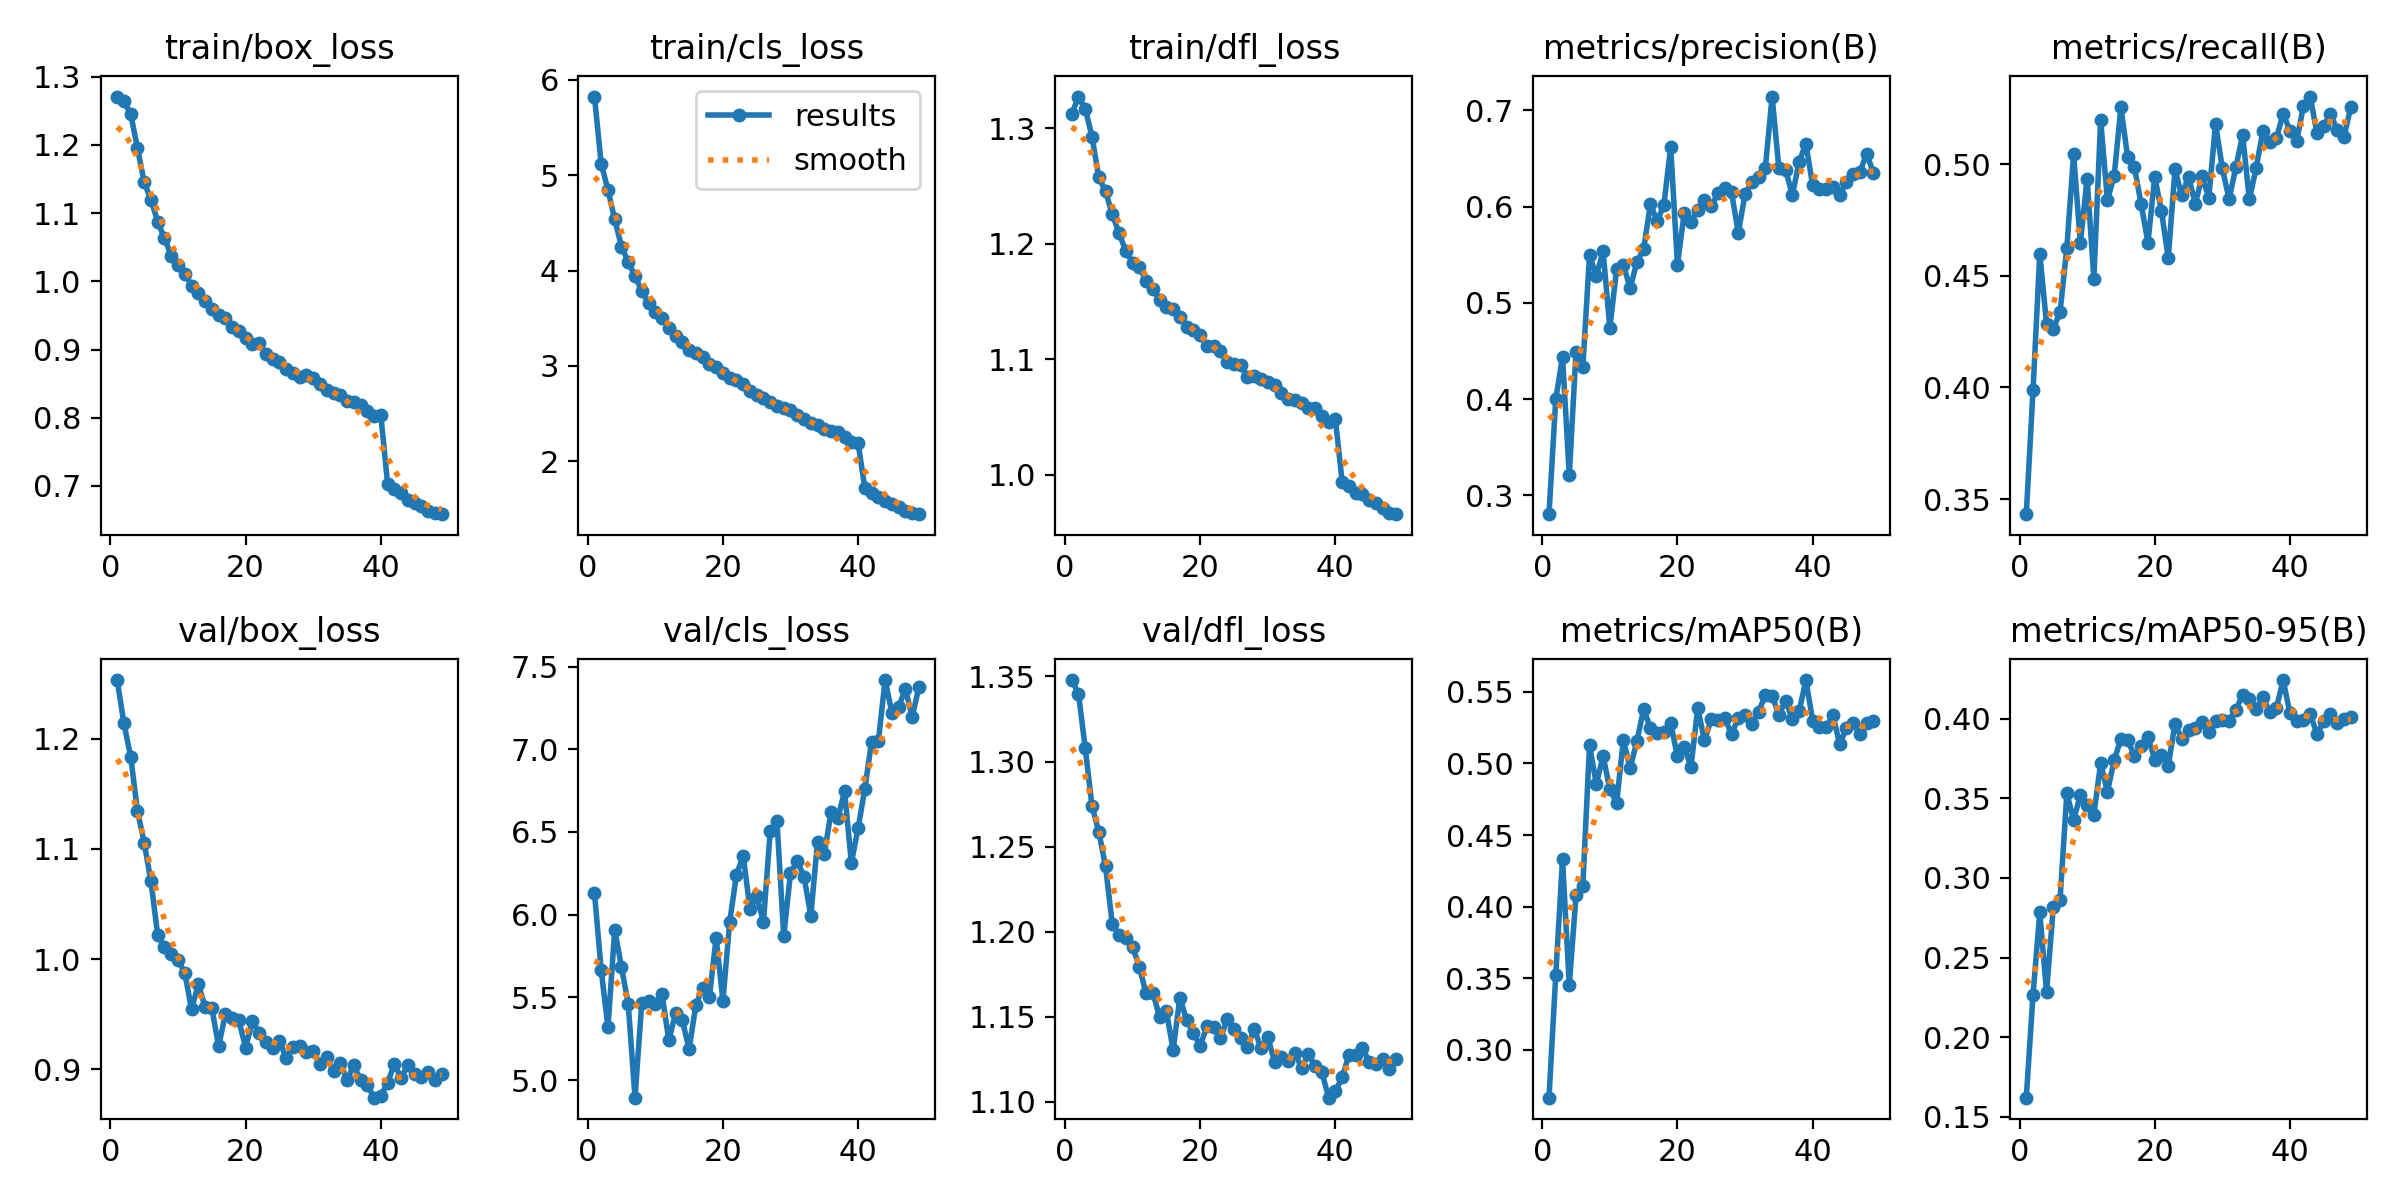

The table this chart was drawn from, first rows:
epoch, time, train/box_loss, train/cls_loss, train/dfl_loss, metrics/precision(B), metrics/recall(B), metrics/mAP50(B), metrics/mAP50-95(B), val/box_loss, val/cls_loss, val/dfl_loss, lr/pg0, lr/pg1, lr/pg2
1, 179.4, 1.271, 5.826, 1.312, 0.2805, 0.3432, 0.2667, 0.162, 1.253, 6.134, 1.348, 0.000333, 0.000333, 0.000333
2, 350.1, 1.264, 5.12, 1.327, 0.4, 0.3987, 0.3524, 0.2267, 1.214, 5.665, 1.34, 0.0006531, 0.0006531, 0.0006531
3, 519.5, 1.245, 4.846, 1.317, 0.4441, 0.4598, 0.4331, 0.2784, 1.183, 5.319, 1.308, 0.0009601, 0.0009601, 0.0009601
4, 688.2, 1.196, 4.536, 1.293, 0.3209, 0.4284, 0.3451, 0.2282, 1.134, 5.91, 1.274, 0.0009406, 0.0009406, 0.0009406
5, 856.5, 1.145, 4.251, 1.258, 0.4493, 0.4262, 0.4079, 0.2818, 1.106, 5.683, 1.259, 0.0009208, 0.0009208, 0.0009208
6, 1025, 1.12, 4.089, 1.246, 0.433, 0.4338, 0.4145, 0.2864, 1.07, 5.459, 1.238, 0.000901, 0.000901, 0.000901
7, 1193, 1.087, 3.942, 1.226, 0.5502, 0.4624, 0.5128, 0.3532, 1.021, 4.894, 1.205, 0.0008812, 0.0008812, 0.0008812
8, 1361, 1.063, 3.786, 1.21, 0.5275, 0.5044, 0.4854, 0.3364, 1.011, 5.468, 1.198, 0.0008614, 0.0008614, 0.0008614
9, 1530, 1.037, 3.658, 1.194, 0.554, 0.4648, 0.5053, 0.3519, 1.004, 5.475, 1.196, 0.0008416, 0.0008416, 0.0008416
10, 1698, 1.025, 3.562, 1.184, 0.4739, 0.4935, 0.482, 0.3458, 0.9991, 5.461, 1.191, 0.0008218, 0.0008218, 0.0008218
11, 1866, 1.011, 3.503, 1.18, 0.5349, 0.4487, 0.4724, 0.3397, 0.9875, 5.519, 1.179, 0.000802, 0.000802, 0.000802
12, 2035, 0.9939, 3.392, 1.168, 0.5398, 0.5198, 0.5166, 0.3721, 0.9544, 5.24, 1.164, 0.0007822, 0.0007822, 0.0007822
13, 2205, 0.983, 3.309, 1.161, 0.5151, 0.4839, 0.4966, 0.3541, 0.9772, 5.406, 1.164, 0.0007624, 0.0007624, 0.0007624
14, 2375, 0.9713, 3.246, 1.152, 0.5426, 0.4946, 0.5155, 0.3738, 0.9565, 5.362, 1.15, 0.0007426, 0.0007426, 0.0007426
15, 2545, 0.9599, 3.165, 1.145, 0.5561, 0.5254, 0.538, 0.3875, 0.9555, 5.187, 1.153, 0.0007228, 0.0007228, 0.0007228
16, 2716, 0.9506, 3.134, 1.143, 0.6027, 0.5029, 0.5249, 0.3867, 0.9209, 5.454, 1.13, 0.000703, 0.000703, 0.000703
17, 2887, 0.9469, 3.096, 1.137, 0.5848, 0.4985, 0.5212, 0.3765, 0.9497, 5.56, 1.161, 0.0006832, 0.0006832, 0.0006832
18, 3057, 0.9327, 3.023, 1.128, 0.6019, 0.4819, 0.5222, 0.383, 0.9469, 5.502, 1.148, 0.0006634, 0.0006634, 0.0006634
19, 3227, 0.9271, 2.987, 1.126, 0.6622, 0.4648, 0.528, 0.3884, 0.9442, 5.861, 1.14, 0.0006436, 0.0006436, 0.0006436
20, 3397, 0.9173, 2.925, 1.121, 0.5399, 0.4943, 0.5049, 0.3744, 0.9196, 5.48, 1.133, 0.0006238, 0.0006238, 0.0006238
21, 3568, 0.9075, 2.867, 1.112, 0.5934, 0.4789, 0.5116, 0.3772, 0.9435, 5.955, 1.144, 0.000604, 0.000604, 0.000604
22, 3738, 0.909, 2.855, 1.112, 0.5844, 0.4578, 0.4978, 0.3704, 0.9331, 6.24, 1.144, 0.0005842, 0.0005842, 0.0005842
23, 3908, 0.8933, 2.805, 1.107, 0.5965, 0.4976, 0.5385, 0.397, 0.9248, 6.358, 1.137, 0.0005644, 0.0005644, 0.0005644
24, 4078, 0.8868, 2.731, 1.098, 0.6072, 0.4859, 0.5161, 0.3874, 0.9192, 6.037, 1.148, 0.0005446, 0.0005446, 0.0005446
25, 4247, 0.8823, 2.694, 1.096, 0.6004, 0.4944, 0.531, 0.393, 0.9259, 6.111, 1.142, 0.0005248, 0.0005248, 0.0005248
26, 4415, 0.8712, 2.661, 1.095, 0.6139, 0.4822, 0.5304, 0.3939, 0.9099, 5.958, 1.137, 0.000505, 0.000505, 0.000505
27, 4583, 0.8661, 2.619, 1.085, 0.6197, 0.4944, 0.5318, 0.3982, 0.9202, 6.504, 1.132, 0.0004852, 0.0004852, 0.0004852
28, 4752, 0.8603, 2.574, 1.086, 0.615, 0.485, 0.5203, 0.3919, 0.921, 6.566, 1.143, 0.0004654, 0.0004654, 0.0004654
29, 4919, 0.8629, 2.556, 1.083, 0.5726, 0.518, 0.5319, 0.3987, 0.9157, 5.871, 1.132, 0.0004456, 0.0004456, 0.0004456
30, 5088, 0.8576, 2.535, 1.081, 0.6135, 0.4981, 0.5337, 0.3994, 0.9165, 6.252, 1.138, 0.0004258, 0.0004258, 0.0004258
31, 5258, 0.8501, 2.481, 1.078, 0.6252, 0.4843, 0.5278, 0.3987, 0.9044, 6.326, 1.123, 0.000406, 0.000406, 0.000406
32, 5428, 0.841, 2.443, 1.071, 0.6309, 0.4985, 0.5359, 0.4056, 0.9107, 6.23, 1.126, 0.0003862, 0.0003862, 0.0003862
33, 5596, 0.8357, 2.397, 1.066, 0.6401, 0.513, 0.5479, 0.415, 0.8985, 5.994, 1.124, 0.0003664, 0.0003664, 0.0003664
34, 5765, 0.8339, 2.378, 1.065, 0.7144, 0.4841, 0.5474, 0.4125, 0.9058, 6.441, 1.129, 0.0003466, 0.0003466, 0.0003466
35, 5933, 0.8246, 2.34, 1.062, 0.6401, 0.4982, 0.5339, 0.4062, 0.8899, 6.366, 1.12, 0.0003268, 0.0003268, 0.0003268
36, 6102, 0.8234, 2.319, 1.058, 0.6383, 0.5148, 0.5439, 0.4136, 0.9036, 6.621, 1.128, 0.000307, 0.000307, 0.000307
37, 6269, 0.8193, 2.3, 1.058, 0.6121, 0.5098, 0.5309, 0.4043, 0.8903, 6.582, 1.121, 0.0002872, 0.0002872, 0.0002872
38, 6437, 0.8106, 2.254, 1.051, 0.6467, 0.5116, 0.5363, 0.4068, 0.8859, 6.746, 1.117, 0.0002674, 0.0002674, 0.0002674
39, 6605, 0.8031, 2.196, 1.046, 0.6655, 0.5226, 0.5582, 0.4243, 0.8742, 6.314, 1.102, 0.0002476, 0.0002476, 0.0002476
40, 6774, 0.8035, 2.186, 1.048, 0.6222, 0.5149, 0.53, 0.4035, 0.8754, 6.523, 1.106, 0.0002278, 0.0002278, 0.0002278
41, 6942, 0.7034, 1.715, 0.994, 0.6188, 0.5103, 0.5252, 0.3988, 0.8878, 6.762, 1.114, 0.000208, 0.000208, 0.000208
42, 7109, 0.6957, 1.667, 0.9906, 0.6186, 0.5259, 0.5253, 0.3994, 0.9044, 7.047, 1.127, 0.0001882, 0.0001882, 0.0001882
43, 7277, 0.6891, 1.624, 0.984, 0.6201, 0.5302, 0.5337, 0.4028, 0.8922, 7.053, 1.128, 0.0001684, 0.0001684, 0.0001684
44, 7444, 0.6792, 1.583, 0.9835, 0.6126, 0.5137, 0.5135, 0.3904, 0.9038, 7.419, 1.131, 0.0001486, 0.0001486, 0.0001486
45, 7612, 0.6749, 1.548, 0.9782, 0.626, 0.5171, 0.525, 0.3984, 0.8953, 7.221, 1.124, 0.0001288, 0.0001288, 0.0001288
46, 7779, 0.6706, 1.518, 0.976, 0.6337, 0.5224, 0.5281, 0.4028, 0.8933, 7.258, 1.122, 0.000109, 0.000109, 0.000109
47, 7947, 0.6636, 1.48, 0.9712, 0.6364, 0.5151, 0.5205, 0.3973, 0.8971, 7.365, 1.125, 8.92e-05, 8.92e-05, 8.92e-05
48, 8115, 0.6608, 1.451, 0.9668, 0.6551, 0.5122, 0.5281, 0.4001, 0.8902, 7.197, 1.119, 6.94e-05, 6.94e-05, 6.94e-05
49, 8282, 0.6586, 1.442, 0.966, 0.6346, 0.5255, 0.5295, 0.4009, 0.8957, 7.376, 1.125, 4.96e-05, 4.96e-05, 4.96e-05
